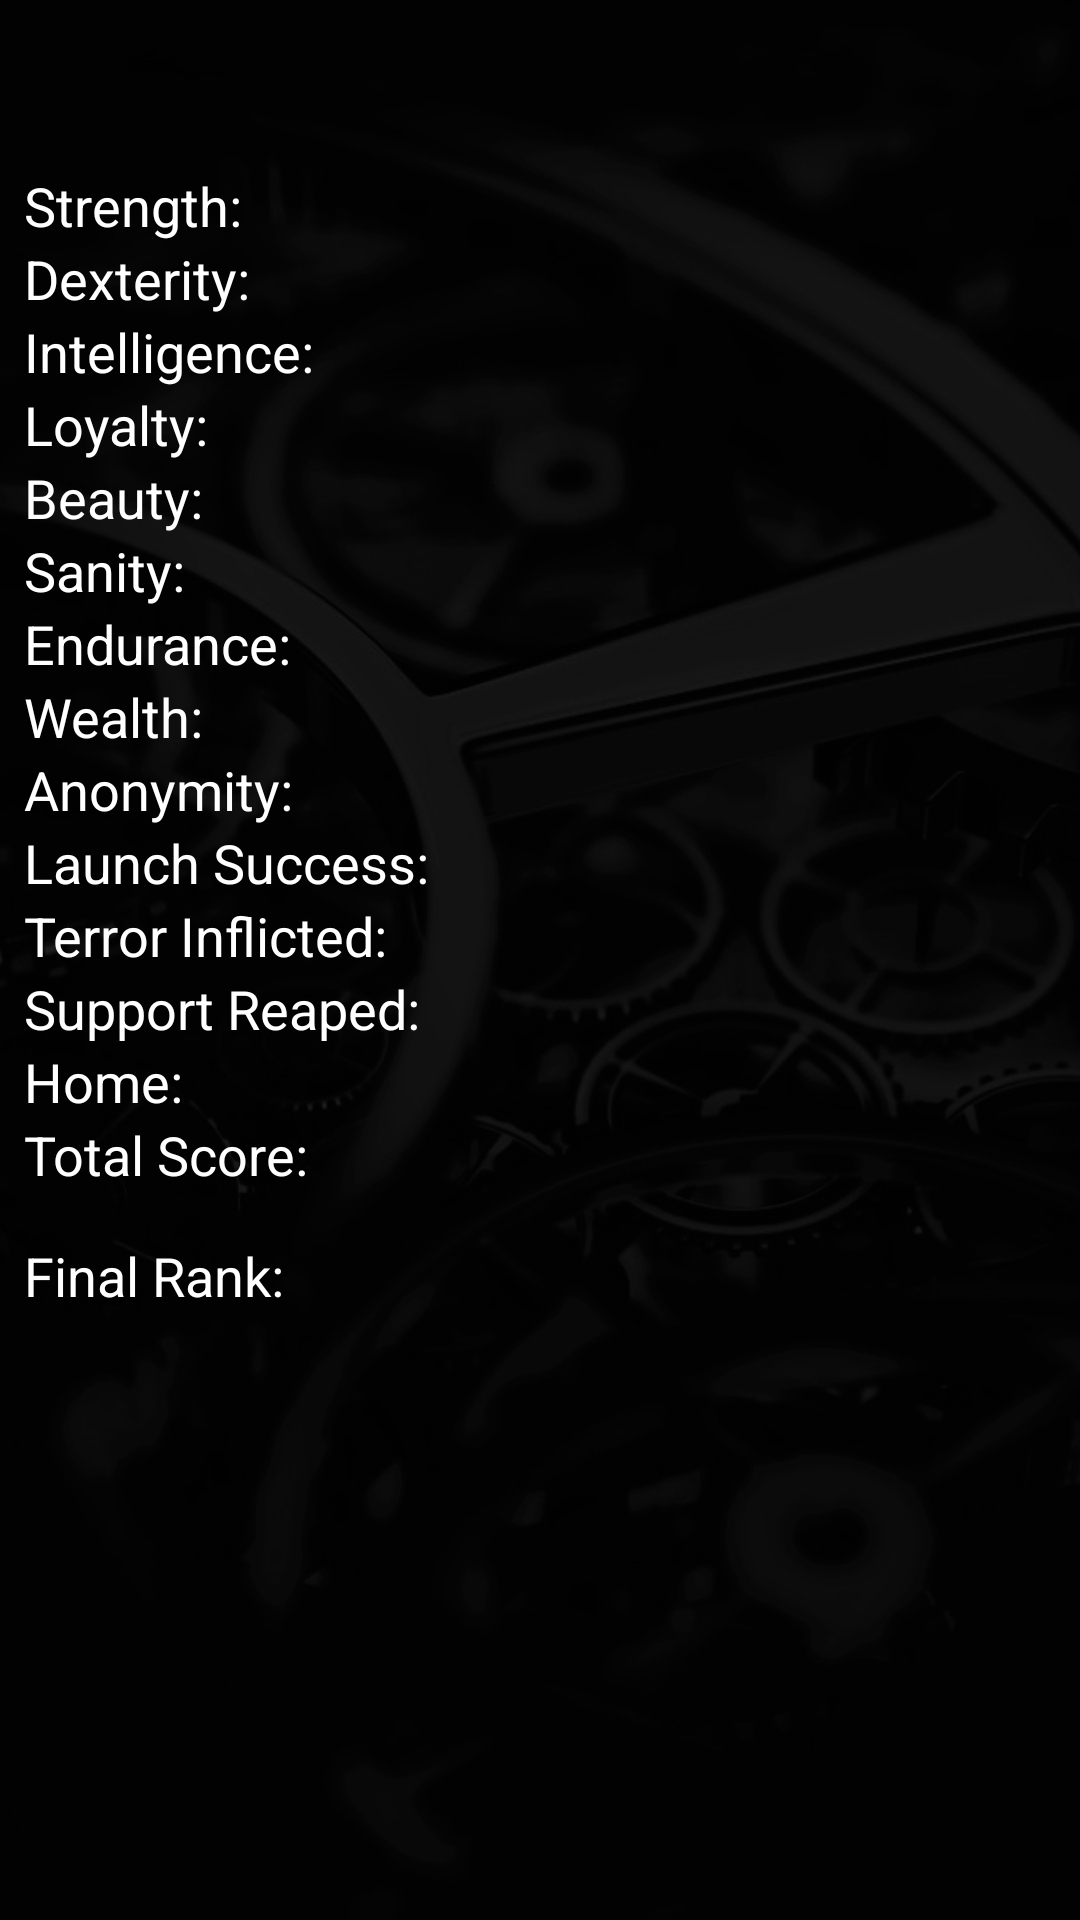

Here is an Android app screen rendered from its layout file. Give the layout XML and the strings, colors and styles it references.
<!-- AndroidManifest.xml: application theme AppTheme -->
<!-- res/layout/score_rows_h1920.xml -->
<androidx.constraintlayout.widget.ConstraintLayout
    android:layout_width="match_parent"
    android:layout_height="wrap_content"
    xmlns:app="http://schemas.android.com/apk/res-auto"
    xmlns:android="http://schemas.android.com/apk/res/android"
    android:theme="@style/HighScoreListTallScreen">

    <TextView
        android:id="@+id/summary"
        android:layout_width="wrap_content"
        android:layout_height="wrap_content"
        app:layout_constraintTop_toTopOf="parent"
        app:layout_constraintStart_toStartOf="parent"
        android:paddingBottom="32dp"
        android:paddingStart="8dp"
        android:paddingEnd="12dp"
        >
    </TextView>

    <TextView
        android:id="@+id/strScore"
        android:layout_marginStart="8dp"
        android:layout_width="wrap_content"
        android:layout_height="wrap_content"
        app:layout_constraintTop_toBottomOf="@id/summary"
        app:layout_constraintStart_toStartOf="parent"
        android:text="@string/strength">
    </TextView>

    <TextView
        android:id="@+id/dexScore"
        android:layout_marginStart="8dp"
        android:layout_width="wrap_content"
        android:layout_height="wrap_content"
        app:layout_constraintTop_toBottomOf="@id/strScore"
        app:layout_constraintStart_toStartOf="parent"
        android:text="@string/dexterity">
    </TextView>

    <TextView
        android:id="@+id/intScore"
        android:layout_marginStart="8dp"
        android:layout_width="wrap_content"
        android:layout_height="wrap_content"
        app:layout_constraintTop_toBottomOf="@id/dexScore"
        app:layout_constraintStart_toStartOf="parent"
        android:text="@string/intelligence">
    </TextView>

    <TextView
        android:id="@+id/obedScore"
        android:layout_marginStart="8dp"
        android:layout_width="wrap_content"
        android:layout_height="wrap_content"
        app:layout_constraintTop_toBottomOf="@id/intScore"
        app:layout_constraintStart_toStartOf="parent"
        android:text="@string/loyalty">
    </TextView>

    <TextView
        android:id="@+id/beaScore"
        android:layout_marginStart="8dp"
        android:layout_width="wrap_content"
        android:layout_height="wrap_content"
        app:layout_constraintTop_toBottomOf="@id/obedScore"
        app:layout_constraintStart_toStartOf="parent"
        android:text="@string/beauty">
    </TextView>

    <TextView
        android:id="@+id/sanScore"
        android:layout_marginStart="8dp"
        android:layout_width="wrap_content"
        android:layout_height="wrap_content"
        app:layout_constraintTop_toBottomOf="@id/beaScore"
        app:layout_constraintStart_toStartOf="parent"
        android:text="@string/sanity">
    </TextView>

    <TextView
        android:id="@+id/endScore"
        android:layout_marginStart="8dp"
        android:layout_width="wrap_content"
        android:layout_height="wrap_content"
        app:layout_constraintTop_toBottomOf="@id/sanScore"
        app:layout_constraintStart_toStartOf="parent"
        android:text="@string/endurance">
    </TextView>

    <TextView
        android:id="@+id/wealthScore"
        android:layout_marginStart="8dp"
        android:layout_width="wrap_content"
        android:layout_height="wrap_content"
        app:layout_constraintTop_toBottomOf="@id/endScore"
        app:layout_constraintStart_toStartOf="parent"
        android:text="@string/wealth">
    </TextView>

    <TextView
        android:id="@+id/anonScore"
        android:layout_marginStart="8dp"
        android:layout_width="wrap_content"
        android:layout_height="wrap_content"
        app:layout_constraintTop_toBottomOf="@id/wealthScore"
        app:layout_constraintStart_toStartOf="parent"
        android:text="@string/anonymity">
    </TextView>

    <TextView
        android:id="@+id/launchSuccess"
        android:layout_marginStart="8dp"
        android:layout_width="wrap_content"
        android:layout_height="wrap_content"
        app:layout_constraintTop_toBottomOf="@id/anonScore"
        app:layout_constraintStart_toStartOf="parent"
        android:text="@string/launch_success">
    </TextView>

    <TextView
        android:id="@+id/terScore"
        android:layout_marginStart="8dp"
        android:layout_width="wrap_content"
        android:layout_height="wrap_content"
        app:layout_constraintTop_toBottomOf="@id/launchSuccess"
        app:layout_constraintStart_toStartOf="parent"
        android:text="@string/end_territory">
    </TextView>

    <TextView
        android:id="@+id/supScore"
        android:layout_marginStart="8dp"
        android:layout_width="wrap_content"
        android:layout_height="wrap_content"
        app:layout_constraintTop_toBottomOf="@id/terScore"
        app:layout_constraintStart_toStartOf="parent"
        android:text="@string/end_support">
    </TextView>

    <TextView
        android:id="@+id/endSceneScore"
        android:layout_marginStart="8dp"
        android:layout_width="wrap_content"
        android:layout_height="wrap_content"
        app:layout_constraintTop_toBottomOf="@id/supScore"
        app:layout_constraintStart_toStartOf="parent"
        android:text="@string/home">
    </TextView>

    <TextView
        android:id="@+id/totalScore"
        android:layout_marginStart="8dp"
        android:layout_width="wrap_content"
        android:layout_height="wrap_content"
        app:layout_constraintTop_toBottomOf="@id/endSceneScore"
        app:layout_constraintStart_toStartOf="parent"
        android:text="@string/total_score">
    </TextView>

    <TextView
        android:id="@+id/end_rank"
        android:paddingTop="16dp"
        android:layout_marginStart="8dp"
        android:layout_width="wrap_content"
        android:layout_height="wrap_content"
        app:layout_constraintTop_toBottomOf="@id/totalScore"
        app:layout_constraintStart_toStartOf="parent"
        android:text="@string/final_rank">
    </TextView>



    <TextView
        android:id="@+id/result_str"
        android:layout_width="wrap_content"
        android:layout_height="wrap_content"
        app:layout_constraintEnd_toEndOf="parent"
        app:layout_constraintTop_toBottomOf="@id/summary"
        android:layout_marginEnd="8dp">
    </TextView>

    <TextView
        android:id="@+id/result_dex"
        android:layout_width="wrap_content"
        android:layout_height="wrap_content"
        app:layout_constraintEnd_toEndOf="parent"
        app:layout_constraintTop_toBottomOf="@id/result_str"
        android:layout_marginEnd="8dp">
    </TextView>

    <TextView
        android:id="@+id/result_int"
        android:layout_width="wrap_content"
        android:layout_height="wrap_content"
        android:layout_marginEnd="8dp"
        app:layout_constraintEnd_toEndOf="parent"
        app:layout_constraintTop_toBottomOf="@id/result_dex">
    </TextView>

    <TextView
        android:id="@+id/result_obed"
        android:layout_width="wrap_content"
        android:layout_height="wrap_content"
        app:layout_constraintEnd_toEndOf="parent"
        app:layout_constraintTop_toBottomOf="@id/result_int"
        android:layout_marginEnd="8dp">
    </TextView>

    <TextView
        android:id="@+id/result_bea"
        android:layout_width="wrap_content"
        android:layout_height="wrap_content"
        android:layout_marginEnd="8dp"
        app:layout_constraintEnd_toEndOf="parent"
        app:layout_constraintTop_toBottomOf="@id/result_obed">
    </TextView>

    <TextView
        android:id="@+id/result_san"
        android:layout_marginStart="230dp"
        android:layout_width="wrap_content"
        android:layout_height="wrap_content"
        android:layout_marginEnd="8dp"
        app:layout_constraintEnd_toEndOf="parent"
        app:layout_constraintTop_toBottomOf="@id/result_bea">
    </TextView>

    <TextView
        android:id="@+id/result_end"
        android:layout_width="wrap_content"
        android:layout_height="wrap_content"
        app:layout_constraintEnd_toEndOf="parent"
        app:layout_constraintTop_toBottomOf="@id/result_san"
        android:layout_marginEnd="8dp">
    </TextView>

    <TextView
        android:id="@+id/result_wealth"
        android:layout_width="wrap_content"
        android:layout_height="wrap_content"
        android:layout_marginEnd="8dp"
        app:layout_constraintEnd_toEndOf="parent"
        app:layout_constraintTop_toBottomOf="@id/result_end">
    </TextView>

    <TextView
        android:id="@+id/result_anon"
        android:layout_width="wrap_content"
        android:layout_height="wrap_content"
        android:layout_marginEnd="8dp"
        app:layout_constraintEnd_toEndOf="parent"
        app:layout_constraintTop_toBottomOf="@id/result_wealth">
    </TextView>

    <TextView
        android:id="@+id/result_launch"
        android:layout_marginStart="230dp"
        android:layout_width="wrap_content"
        android:layout_height="wrap_content"
        android:layout_marginEnd="8dp"
        app:layout_constraintEnd_toEndOf="parent"
        app:layout_constraintTop_toBottomOf="@id/result_anon">
    </TextView>

    <TextView
        android:id="@+id/result_strTake"
        android:layout_width="wrap_content"
        android:layout_height="wrap_content"
        android:layout_marginEnd="8dp"
        app:layout_constraintEnd_toEndOf="parent"
        app:layout_constraintTop_toBottomOf="@id/result_launch">
    </TextView>

    <TextView
        android:id="@+id/result_dexTake"
        android:layout_width="wrap_content"
        android:layout_height="wrap_content"
        android:layout_marginEnd="8dp"
        app:layout_constraintEnd_toEndOf="parent"
        app:layout_constraintTop_toBottomOf="@id/result_strTake">
    </TextView>

    <TextView
        android:id="@+id/result_endScene"
        android:layout_width="wrap_content"
        android:layout_height="wrap_content"
        android:layout_marginEnd="8dp"
        app:layout_constraintEnd_toEndOf="parent"
        app:layout_constraintTop_toBottomOf="@id/result_dexTake">
    </TextView>

    <TextView
        android:id="@+id/result_total"
        android:layout_width="wrap_content"
        android:layout_height="wrap_content"
        android:layout_marginEnd="8dp"
        app:layout_constraintEnd_toEndOf="parent"
        app:layout_constraintTop_toBottomOf="@id/result_endScene">
    </TextView>

    <TextView
        android:id="@+id/rank_score"
        android:layout_marginTop="16dp"
        android:layout_width="wrap_content"
        android:layout_height="wrap_content"
        android:layout_marginEnd="8dp"
        app:layout_constraintEnd_toEndOf="parent"
        app:layout_constraintTop_toBottomOf="@id/result_total">
    </TextView>

</androidx.constraintlayout.widget.ConstraintLayout>
<!-- resources referenced by this layout -->
<resources>
  <string name="anonymity">Anonymity:</string>
  <string name="beauty">Beauty:</string>
  <string name="dexterity">Dexterity:</string>
  <string name="end_support">Support Reaped:</string>
  <string name="end_territory">Terror Inflicted:</string>
  <string name="endurance">Endurance:</string>
  <string name="final_rank">Final Rank:</string>
  <string name="home">Home:</string>
  <string name="intelligence">Intelligence:</string>
  <string name="launch_success">Launch Success:</string>
  <string name="loyalty">Loyalty:</string>
  <string name="sanity">Sanity:</string>
  <string name="strength">Strength:</string>
  <string name="total_score">Total Score:</string>
  <string name="wealth">Wealth: </string>
  <style name="HighScoreListTallScreen">
          <item name="android:textSize">18sp</item>
      </style>
  <style name="AppTheme" parent="Theme.MaterialComponents.Light.NoActionBar">
          
          <item name="colorPrimary">@color/colorPrimary</item>
          <item name="colorPrimaryDark">@color/colorPrimaryDark</item>
          <item name="colorAccent">@color/colorAccent</item>
          <item name="textColor">#ffffff</item>
          <item name="metaTextColor">#aeaeae</item>
          <item name="bgColor">#546E7A</item>
          <item name="android:textColor">@color/White</item>
          <item name="android:textSize">15sp</item>
          <item name="fontFamily">@font/playfair</item>
          <item name="android:lineSpacingMultiplier">1.1</item>
          <item name="android:windowBackground">@drawable/bg13</item>
      </style>
  <color name="colorPrimary">#3F51B5</color>
  <color name="colorPrimaryDark">#303F9F</color>
  <color name="colorAccent">#FF4081</color>
  <color name="White">#FFFFFF</color>
  <!-- drawable bg13: jpg bitmap (drawable-nodpi, 227769 bytes) -->
</resources>
